Run: headless pygame with SDL's dummy video driver; simulated clock (each Clock.tick advances the game by its frame time, no real sleeping); random seed 0; keys injected as events and as key.get_pressed() state; no mouse input.
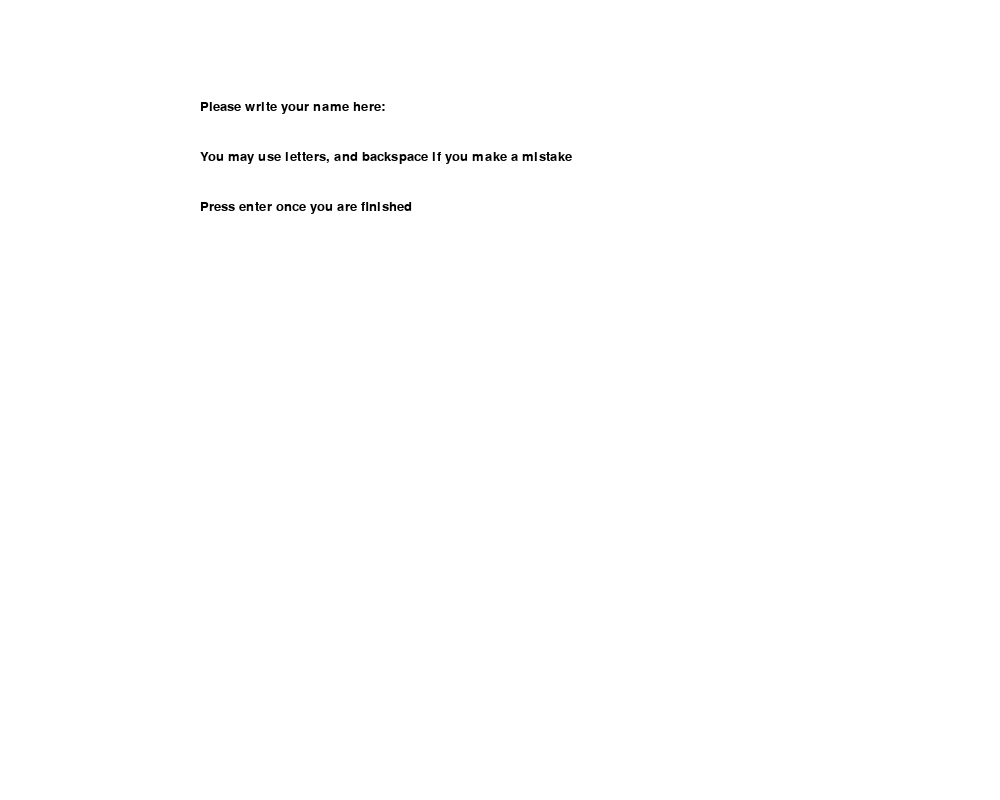
Frame 1 of 4 · flips 1–60 · no input
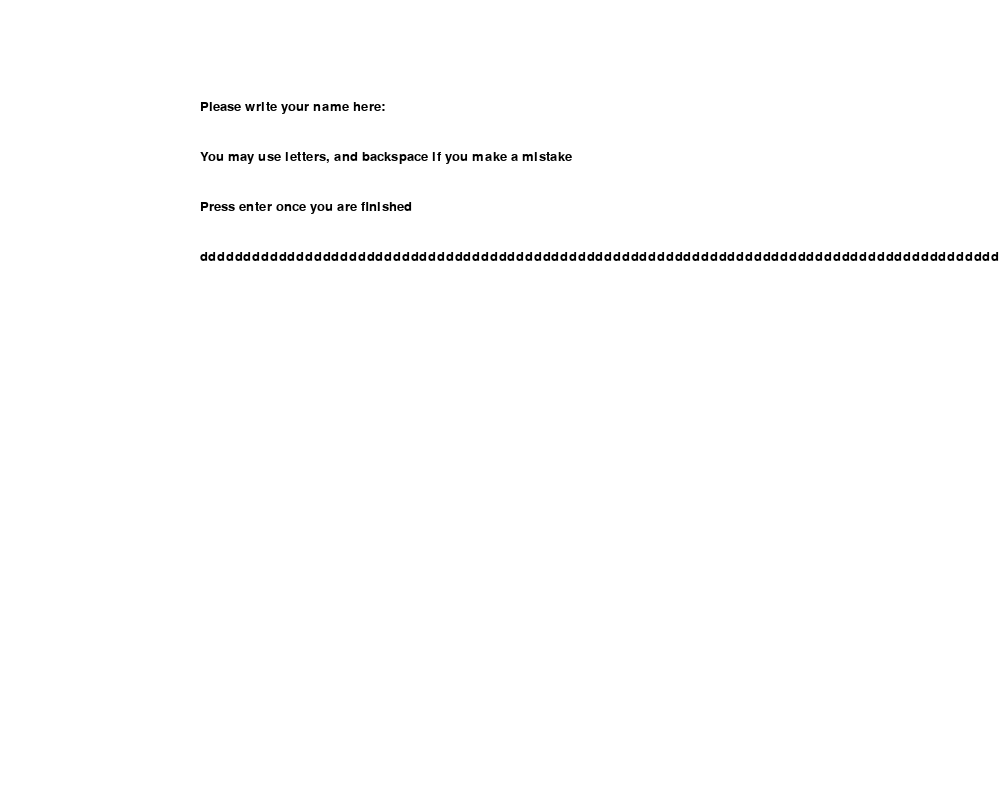
Frame 2 of 4 · flips 61–180 · tapped SPACE, RETURN · held RIGHT (→), D
Frame 3 of 4 · flips 181–300 · held DOWN (↓), S · screen unchanged from frame 2, image omitted
Frame 4 of 4 · flips 301–420 · held LEFT (←), A, UP (↑), W · screen unchanged from frame 3, image omitted

The pygame program that drew these frames:

import pygame
pygame.init()

BLACK = [0, 0, 0]
WHITE = [255, 255, 255]

HEIGHT, WIDTH = 800, 1000
SCREEN = pygame.display.set_mode((WIDTH, HEIGHT))
clock = pygame.time.Clock()

WrittenWord = ""


def NameLoop():
    global WrittenWord
    playing = True
    SCREEN.fill(WHITE)
    while playing == True:
        for event in pygame.event.get():
            if event.type == pygame.QUIT:
                quitGame()
        font = pygame.font.SysFont("arial", 20)
        keys = pygame.key.get_pressed()
        # a
        if keys[pygame.K_a]:
            WrittenWord += "a"
        # b
        elif keys[pygame.K_b]:
            WrittenWord += "b"
        # c
        elif keys[pygame.K_c]:
            WrittenWord += "c"
        # d
        elif keys[pygame.K_d]:
            WrittenWord += "d"
        # e
        elif keys[pygame.K_e]:
            WrittenWord += "e"
        # f
        elif keys[pygame.K_f]:
            WrittenWord += "f"
        # g
        elif keys[pygame.K_g]:
            WrittenWord += "g"
        # h
        elif keys[pygame.K_h]:
            WrittenWord += "h"
        # i
        elif keys[pygame.K_i]:
            WrittenWord += "i"
        # j
        elif keys[pygame.K_j]:
            WrittenWord += "j"
        # k
        elif keys[pygame.K_k]:
            WrittenWord += "k"
        # l
        elif keys[pygame.K_l]:
            WrittenWord += "l"
        # m
        elif keys[pygame.K_m]:
            WrittenWord += "m"
        # n
        elif keys[pygame.K_n]:
            WrittenWord += "n"
        # o
        elif keys[pygame.K_o]:
            WrittenWord += "o"
        # p
        elif keys[pygame.K_p]:
            WrittenWord += "p"
        # q
        elif keys[pygame.K_q]:
            WrittenWord += "q"
        # r
        elif keys[pygame.K_r]:
            WrittenWord += "r"
        # s
        elif keys[pygame.K_s]:
            WrittenWord += "s"
        # t
        elif keys[pygame.K_t]:
            WrittenWord += "t"
        # u
        elif keys[pygame.K_u]:
            WrittenWord += "u"
        # v
        elif keys[pygame.K_v]:
            WrittenWord += "v"
        # w
        elif keys[pygame.K_w]:
            WrittenWord += "w"
        # x
        elif keys[pygame.K_x]:
            WrittenWord += "x"
        # y
        elif keys[pygame.K_y]:
            WrittenWord += "y"
        # z
        elif keys[pygame.K_z]:
            WrittenWord += "z"
        # Delete letter
        elif keys[pygame.K_BACKSPACE]:
            WrittenWord = WrittenWord[:-1]
        # Confirm Word
        elif keys[pygame.K_RETURN]:
            playing = False
        # No key is pressed
        NameWrite = font.render("Please write your name here:", True, BLACK)
        Specifications = font.render("You may use letters, and backspace if you make a mistake", True, BLACK)
        Finish = font.render("Press enter once you are finished", True, BLACK)
        DisplayWord = font.render(WrittenWord, True, BLACK)
        SCREEN.fill(WHITE)
        SCREEN.blit(DisplayWord, (200, 250))
        SCREEN.blit(NameWrite, (200, 100))
        SCREEN.blit(Specifications, (200, 150))
        SCREEN.blit(Finish, (200, 200))
        pygame.display.update()
        clock.tick(10)


def quitGame():
    pygame.quit()
    quit()


def textObjects(text, font):
    textSurface = font.render(text, True, BLACK)
    return textSurface, textSurface.get_rect()


NameLoop()
